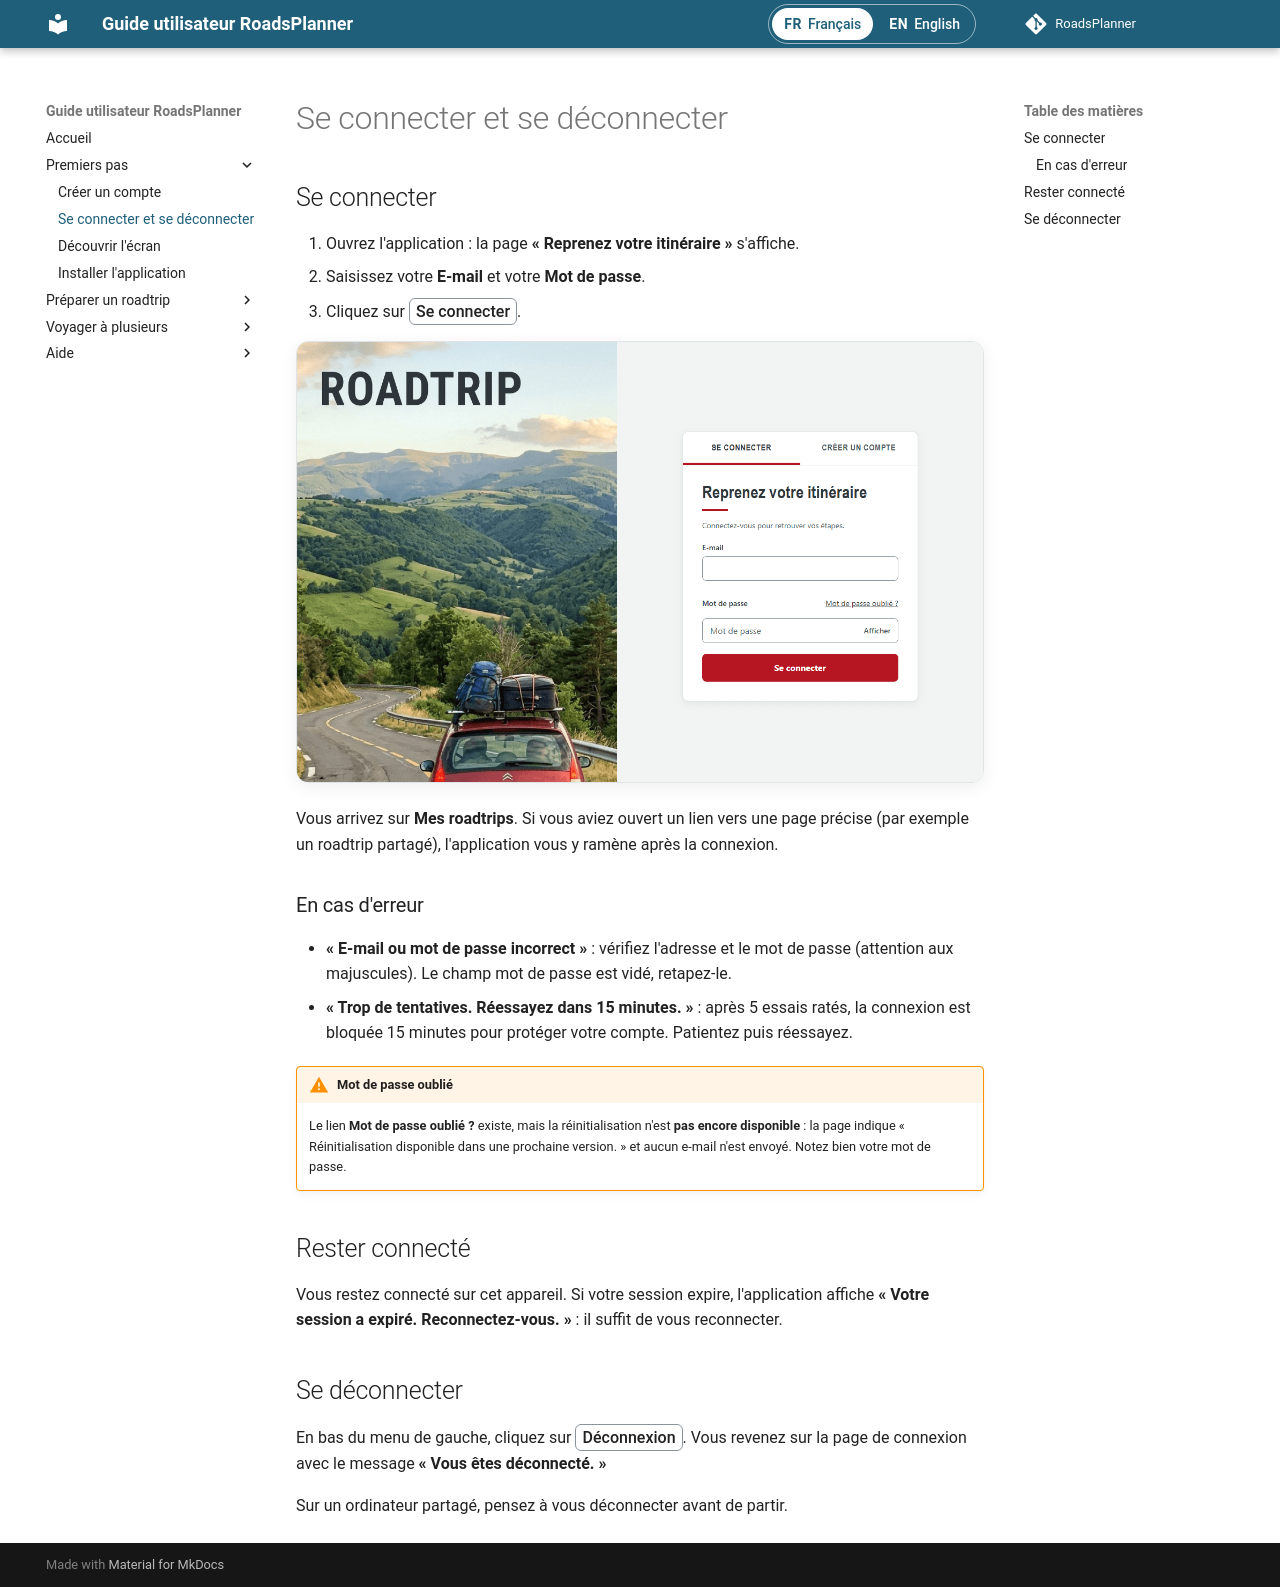

repository: RoadsPlanner/guide-utilisateur-roadsplanner · page: premiers-pas/se-connecter/index.html · generator: mkdocs

# Se connecter et se déconnecter

## Se connecter

1. Ouvrez l'application : la page **« Reprenez votre itinéraire »** s'affiche.
2. Saisissez votre **E-mail** et votre **Mot de passe**.
3. Cliquez sur <span class="ui">Se connecter</span>.

![La page de connexion](../images/captures/connexion.png){ .capture loading=lazy }

Vous arrivez sur **Mes roadtrips**. Si vous aviez ouvert un lien vers une page précise (par exemple un roadtrip partagé), l'application vous y ramène après la connexion.

### En cas d'erreur

- **« E-mail ou mot de passe incorrect »** : vérifiez l'adresse et le mot de passe (attention aux majuscules). Le champ mot de passe est vidé, retapez-le.
- **« Trop de tentatives. Réessayez dans 15 minutes. »** : après 5 essais ratés, la connexion est bloquée 15 minutes pour protéger votre compte. Patientez puis réessayez.

!!! warning "Mot de passe oublié"
    Le lien **Mot de passe oublié ?** existe, mais la réinitialisation n'est **pas encore disponible** : la page indique « Réinitialisation disponible dans une prochaine version. » et aucun e-mail n'est envoyé. Notez bien votre mot de passe.

## Rester connecté

Vous restez connecté sur cet appareil. Si votre session expire, l'application affiche **« Votre session a expiré. Reconnectez-vous. »** : il suffit de vous reconnecter.

## Se déconnecter

En bas du menu de gauche, cliquez sur <span class="ui">Déconnexion</span>.
Vous revenez sur la page de connexion avec le message **« Vous êtes déconnecté. »**

!!! tip "Sur un ordinateur partagé"
    Pensez toujours à vous déconnecter avant de partir.
